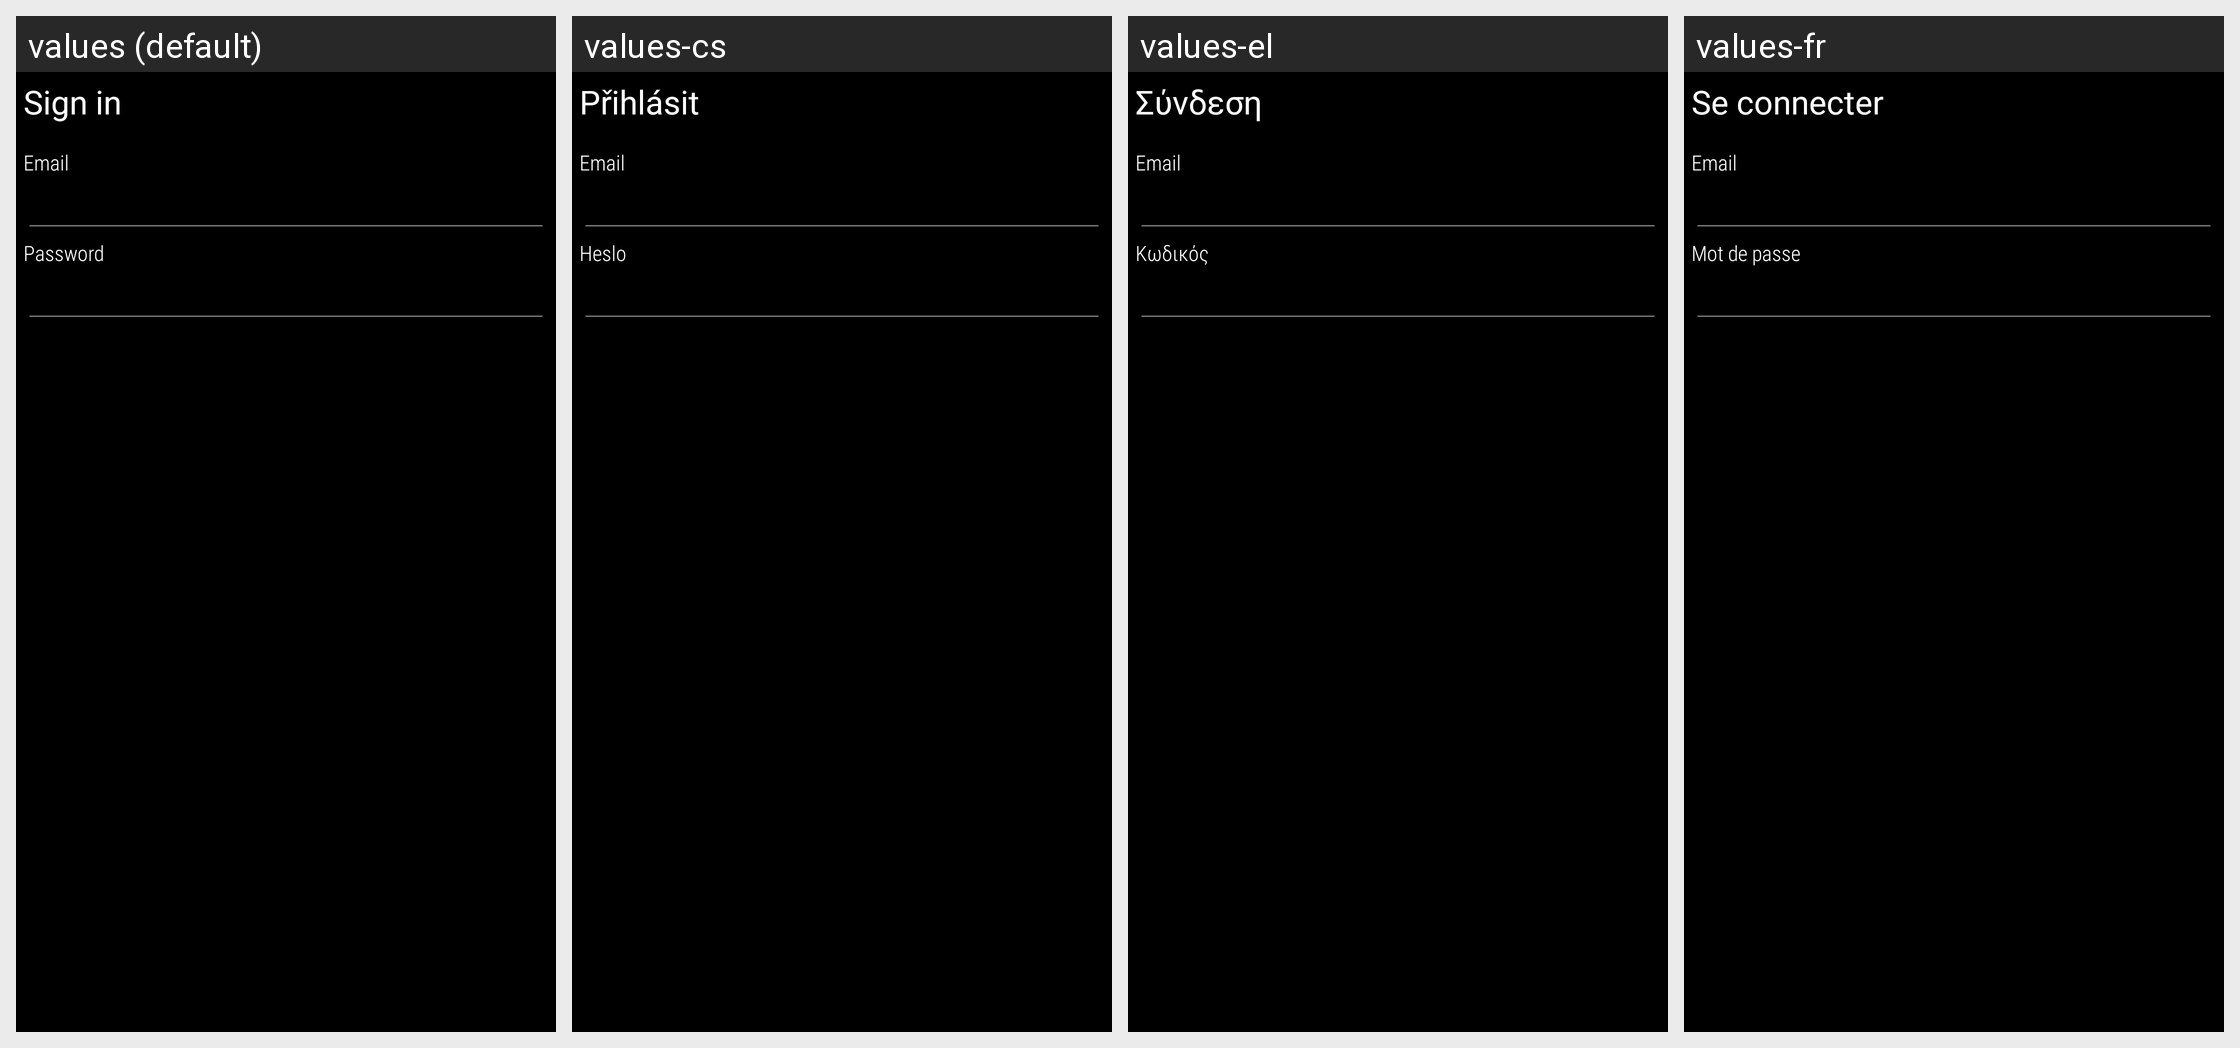

Translations of the strings shown on this Android screen, per locale in the grid:
Android screen res/layout/signin.xml rendered under 4 locales, left to right: values (default), values-cs, values-el, values-fr. Device: Nexus 5 (rendered at 1080×1920; each locale shown at half size, 540×960, under a caption strip naming it); theme AppTheme.
Other locales in the repository, not shown: values-bg, values-ca, values-de, values-es, values-it, values-nl, values-pl, values-pt-rBR, values-ru.
Strings drawn on this screen, with the default value and each locale's value (text and hints the layout hard-codes, and strings that could not be matched under every locale, appear in the picture but are not listed):

sign_in_title
  values: Sign in
  values-cs: Přihlásit
  values-el: Σύνδεση
  values-fr: Se connecter

email
  values: Email
  values-cs: Email
  values-el: Email
  values-fr: Email

password
  values: Password
  values-cs: Heslo
  values-el: Κωδικός
  values-fr: Mot de passe
